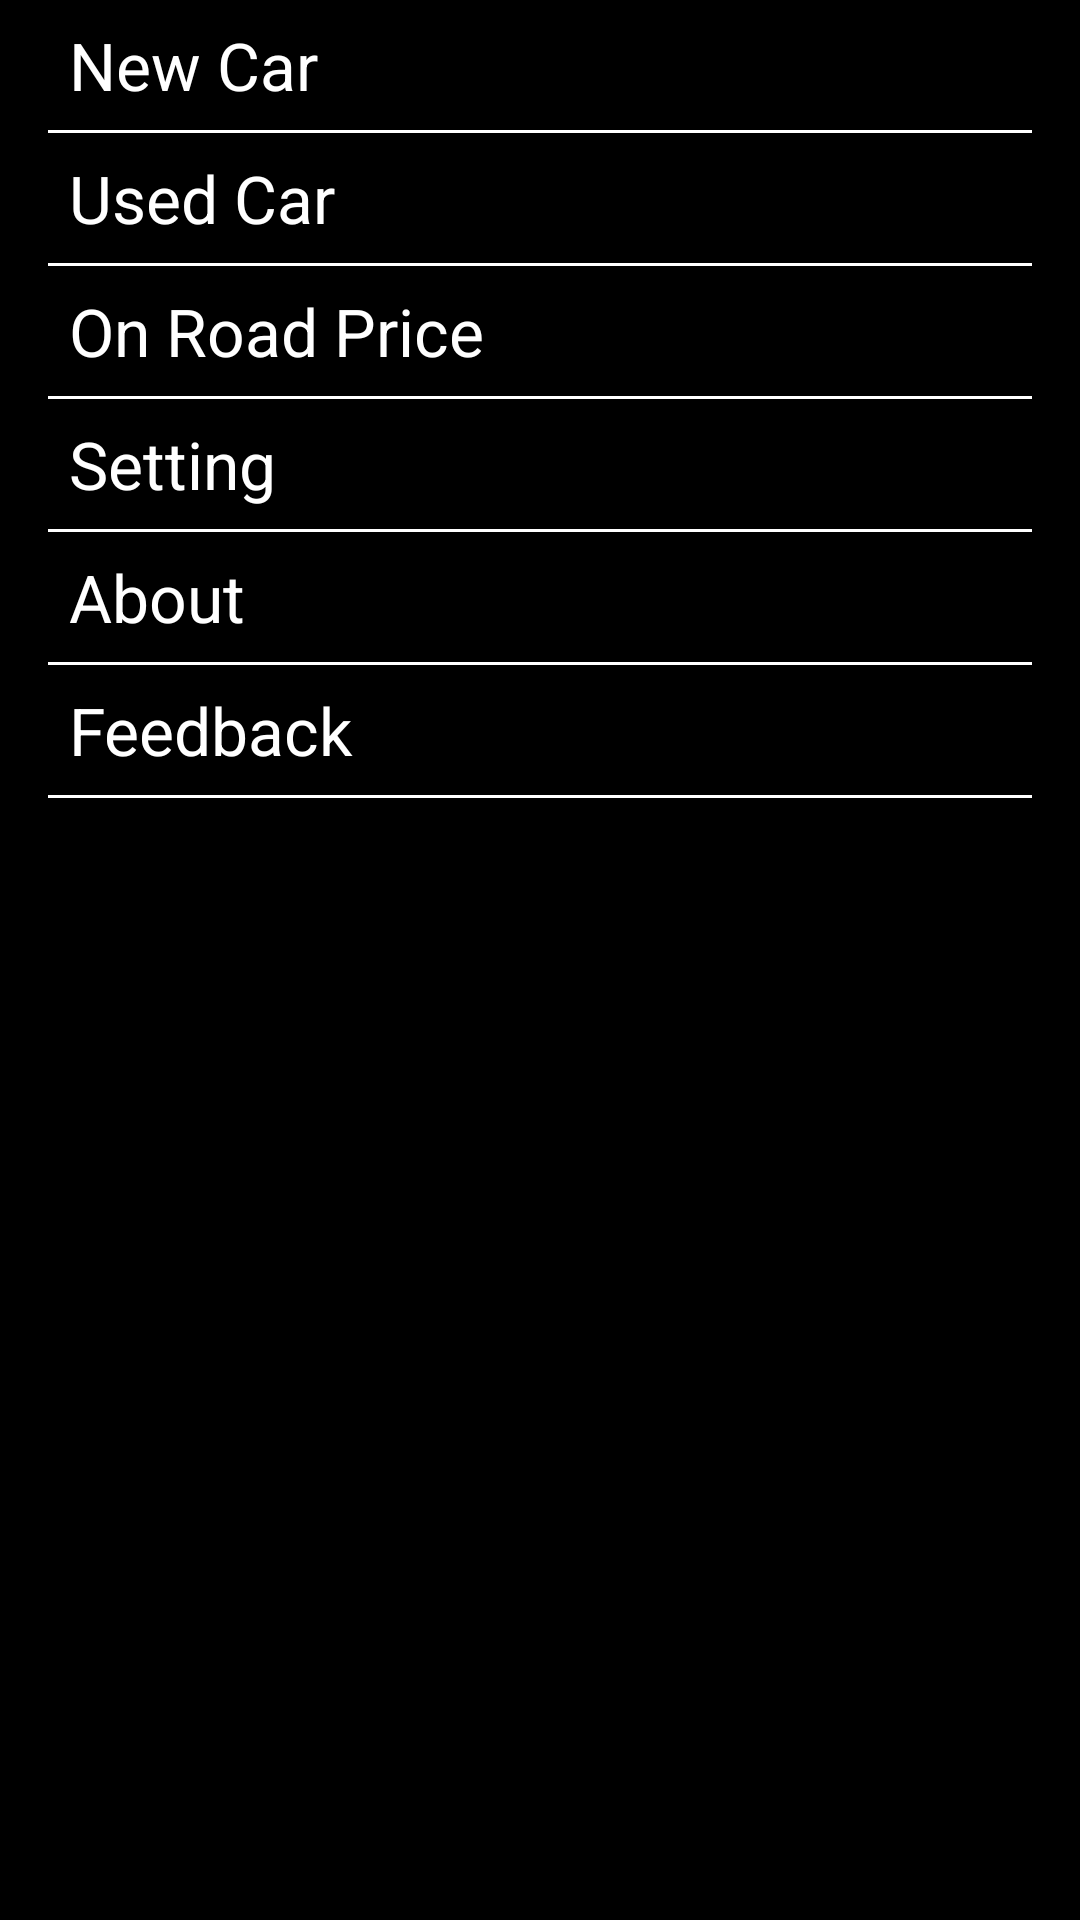

Here is an Android app screen rendered from its layout file. Give the layout XML and the strings, colors and styles it references.
<!-- AndroidManifest.xml: application theme Theme.Vahanindia -->
<!-- res/layout/menu_slide.xml -->
<?xml version="1.0" encoding="utf-8"?>
<ScrollView xmlns:android="http://schemas.android.com/apk/res/android"
    android:layout_width="match_parent"
    android:layout_height="match_parent"
    android:background="@android:color/black" >

    <LinearLayout
        android:id="@+id/menu_frame"
        android:layout_width="match_parent"
        android:layout_height="wrap_content"
        android:background="@android:color/black"
        android:orientation="vertical" >

        <TextView
            android:id="@+id/slider_menu_new_car"
            style="@style/AppTheme_Slider_TextView"
            android:layout_width="match_parent"
            android:layout_height="wrap_content"
            android:layout_gravity="start"
            android:layout_marginLeft="16dp"
            android:layout_marginStart="16dp"
            android:text="@string/str_slide_menu_new_car" />

        <View
            android:layout_width="match_parent"
            android:layout_height="1dp"
            android:layout_marginLeft="16dp"
            android:layout_marginRight="16dp"
            android:background="@android:color/white" />

        <TextView
            android:id="@+id/slider_menu_used_car"
            style="@style/AppTheme_Slider_TextView"
            android:layout_width="match_parent"
            android:layout_height="wrap_content"
            android:layout_gravity="start"
            android:layout_marginLeft="16dp"
            android:layout_marginStart="16dp"
            android:text="@string/str_slide_menu_used_car" />

        <View
            android:layout_width="match_parent"
            android:layout_height="1dp"
            android:layout_marginLeft="16dp"
            android:layout_marginRight="16dp"
            android:background="@android:color/white" />

        <TextView
            android:id="@+id/slider_menu_on_road_car"
            style="@style/AppTheme_Slider_TextView"
            android:layout_width="match_parent"
            android:layout_height="wrap_content"
            android:layout_gravity="start"
            android:layout_marginLeft="16dp"
            android:layout_marginStart="16dp"
            android:text="@string/str_slide_menu_on_road" />

        <View
            android:layout_width="match_parent"
            android:layout_height="1dp"
            android:layout_marginLeft="16dp"
            android:layout_marginRight="16dp"
            android:background="@android:color/white" />

        <TextView
            android:id="@+id/slider_menu_settings"
            style="@style/AppTheme_Slider_TextView"
            android:layout_width="match_parent"
            android:layout_height="wrap_content"
            android:layout_gravity="start"
            android:layout_marginLeft="16dp"
            android:layout_marginStart="16dp"
            android:text="@string/str_slide_menu_setting" />

        <View
            android:layout_width="match_parent"
            android:layout_height="1dp"
            android:layout_marginLeft="16dp"
            android:layout_marginRight="16dp"
            android:background="@android:color/white" />

        <TextView
            android:id="@+id/slider_menu_about"
            style="@style/AppTheme_Slider_TextView"
            android:layout_width="match_parent"
            android:layout_height="wrap_content"
            android:layout_gravity="start"
            android:layout_marginLeft="16dp"
            android:layout_marginStart="16dp"
            android:text="@string/str_slide_menu_about" />

        <View
            android:layout_width="match_parent"
            android:layout_height="1dp"
            android:layout_marginLeft="16dp"
            android:layout_marginRight="16dp"
            android:background="@android:color/white" />

        <TextView
            android:id="@+id/slider_menu_feedback"
            style="@style/AppTheme_Slider_TextView"
            android:layout_width="match_parent"
            android:layout_height="wrap_content"
            android:layout_gravity="start"
            android:layout_marginLeft="16dp"
            android:layout_marginStart="16dp"
            android:text="@string/str_slide_menu_feedback" />

        <View
            android:layout_width="match_parent"
            android:layout_height="1dp"
            android:layout_marginLeft="16dp"
            android:layout_marginRight="16dp"
            android:background="@android:color/white" />
    </LinearLayout>

</ScrollView>
<!-- resources referenced by this layout -->
<resources>
  <string name="str_slide_menu_about">About</string>
  <string name="str_slide_menu_feedback">Feedback</string>
  <string name="str_slide_menu_new_car">New Car</string>
  <string name="str_slide_menu_on_road">On Road Price</string>
  <string name="str_slide_menu_setting">Setting</string>
  <string name="str_slide_menu_used_car">Used Car</string>
  <style name="AppTheme_Slider_TextView">
          <item name="android:padding">7dp</item>
          <item name="android:textColor">@android:color/white</item>
          <item name="android:gravity">center|left</item>
          <item name="android:textSize">22sp</item>
      </style>
  <!-- drawable selectable_background_vahanindia (drawable) -->
  <?xml version="1.0" encoding="utf-8"?>
  <selector xmlns:android="http://schemas.android.com/apk/res/android"
          android:exitFadeDuration="@android:integer/config_mediumAnimTime" >
      <item android:state_pressed="false" android:state_focused="true" android:drawable="@drawable/list_focused_vahanindia" />
      <item android:state_pressed="true" android:drawable="@drawable/list_pressed_vahanindia" />
      <item android:drawable="@android:color/transparent" />
  </selector>
  <style name="PopupMenu.Vahanindia" parent="@style/Widget.Sherlock.Light.ListPopupWindow">
          <item name="android:popupBackground">@drawable/menu_dropdown_panel_vahanindia</item>
      </style>
  <style name="DropDownListView.Vahanindia" parent="@style/Widget.Sherlock.Light.ListView.DropDown">
          <item name="android:listSelector">@drawable/selectable_background_vahanindia</item>
      </style>
  <style name="ActionBarTabStyle.Vahanindia" parent="@style/Widget.Sherlock.Light.ActionBar.TabView">
          <item name="android:background">@drawable/tab_indicator_ab_vahanindia</item>
      </style>
  <style name="DropDownNav.Vahanindia" parent="@style/Widget.Sherlock.Light.Spinner.DropDown.ActionBar">
          <item name="android:background">@drawable/spinner_background_ab_vahanindia</item>
          <item name="android:popupBackground">@drawable/menu_dropdown_panel_vahanindia</item>
          <item name="android:dropDownSelector">@drawable/selectable_background_vahanindia</item>
      </style>
  <style name="ActionBar.Solid.Vahanindia" parent="@style/Widget.Sherlock.Light.ActionBar.Solid">
          <item name="background">@drawable/ab_solid_vahanindia</item>
          <item name="backgroundStacked">@drawable/ab_stacked_solid_vahanindia</item>
          <item name="backgroundSplit">@drawable/ab_bottom_solid_vahanindia</item>
          <item name="progressBarStyle">@style/ProgressBar.Vahanindia</item>
      </style>
  <style name="ActionButton.CloseMode.Vahanindia" parent="@style/Widget.Sherlock.Light.ActionButton.CloseMode">
          <item name="android:background">@drawable/btn_cab_done_vahanindia</item>
      </style>
  <style name="ProgressBar.Vahanindia" parent="@style/Widget.Sherlock.Light.ProgressBar.Horizontal">
          <item name="android:progressDrawable">@drawable/progress_horizontal_vahanindia</item>
      </style>
  <!-- drawable btn_cab_done_vahanindia (drawable) -->
  <?xml version="1.0" encoding="utf-8"?>
  <selector xmlns:android="http://schemas.android.com/apk/res/android">
      <item android:state_pressed="true"
          android:drawable="@drawable/btn_cab_done_pressed_vahanindia" />
      <item android:state_focused="true" android:state_enabled="true"
          android:drawable="@drawable/btn_cab_done_focused_vahanindia" />
      <item android:state_enabled="true"
          android:drawable="@drawable/btn_cab_done_default_vahanindia" />
  </selector>
</resources>
